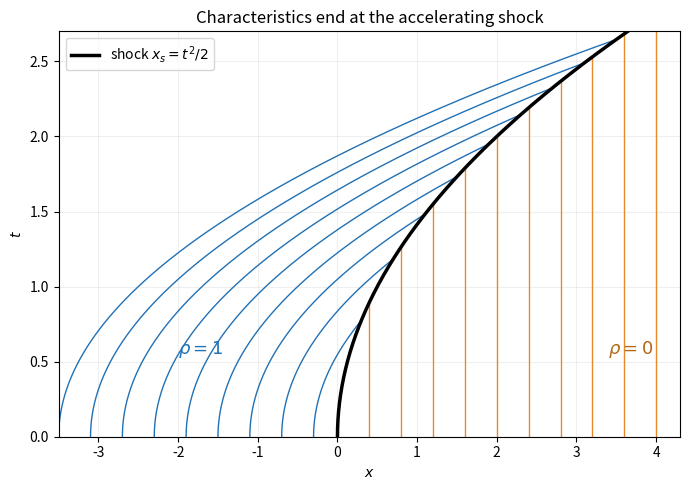

Write the Python code that produced this figure.
# Python 3.14.4; numpy 2.3.5; matplotlib 3.10.7. Run in desired output directory.
import numpy as np
import matplotlib
matplotlib.use('Agg')
import matplotlib.pyplot as plt
from pathlib import Path
plt.rcParams.update({'figure.facecolor':'white','axes.facecolor':'white','font.size':10})
fig,ax=plt.subplots(figsize=(7,5))
T=2.7
for xi in np.arange(-3.5,0,.4):
    t=np.linspace(0,min(T,np.sqrt(-2*xi)),200);ax.plot(xi+t*t,t,color='#2171b5',lw=1)
for xi in np.arange(.4,4.5,.4):
    t=np.linspace(0,min(T,np.sqrt(2*xi)),200);ax.plot(np.full_like(t,xi),t,color='#e58b2a',lw=1)
t=np.linspace(0,T,240);ax.plot(t*t/2,t,'k',lw=2.5,label=r'shock $x_s=t^2/2$')
ax.text(-2,.55,r'$\rho=1$',color='#2171b5',fontsize=13);ax.text(3.4,.55,r'$\rho=0$',color='#b26915',fontsize=13)
ax.set(xlim=(-3.5,4.3),ylim=(0,T),xlabel='$x$',ylabel='$t$',title='Characteristics end at the accelerating shock')
ax.legend(loc='upper left');ax.grid(alpha=.2);fig.tight_layout();fig.savefig(Path('2008-accelerating-shock.png'),dpi=150,facecolor='white');plt.close(fig)
